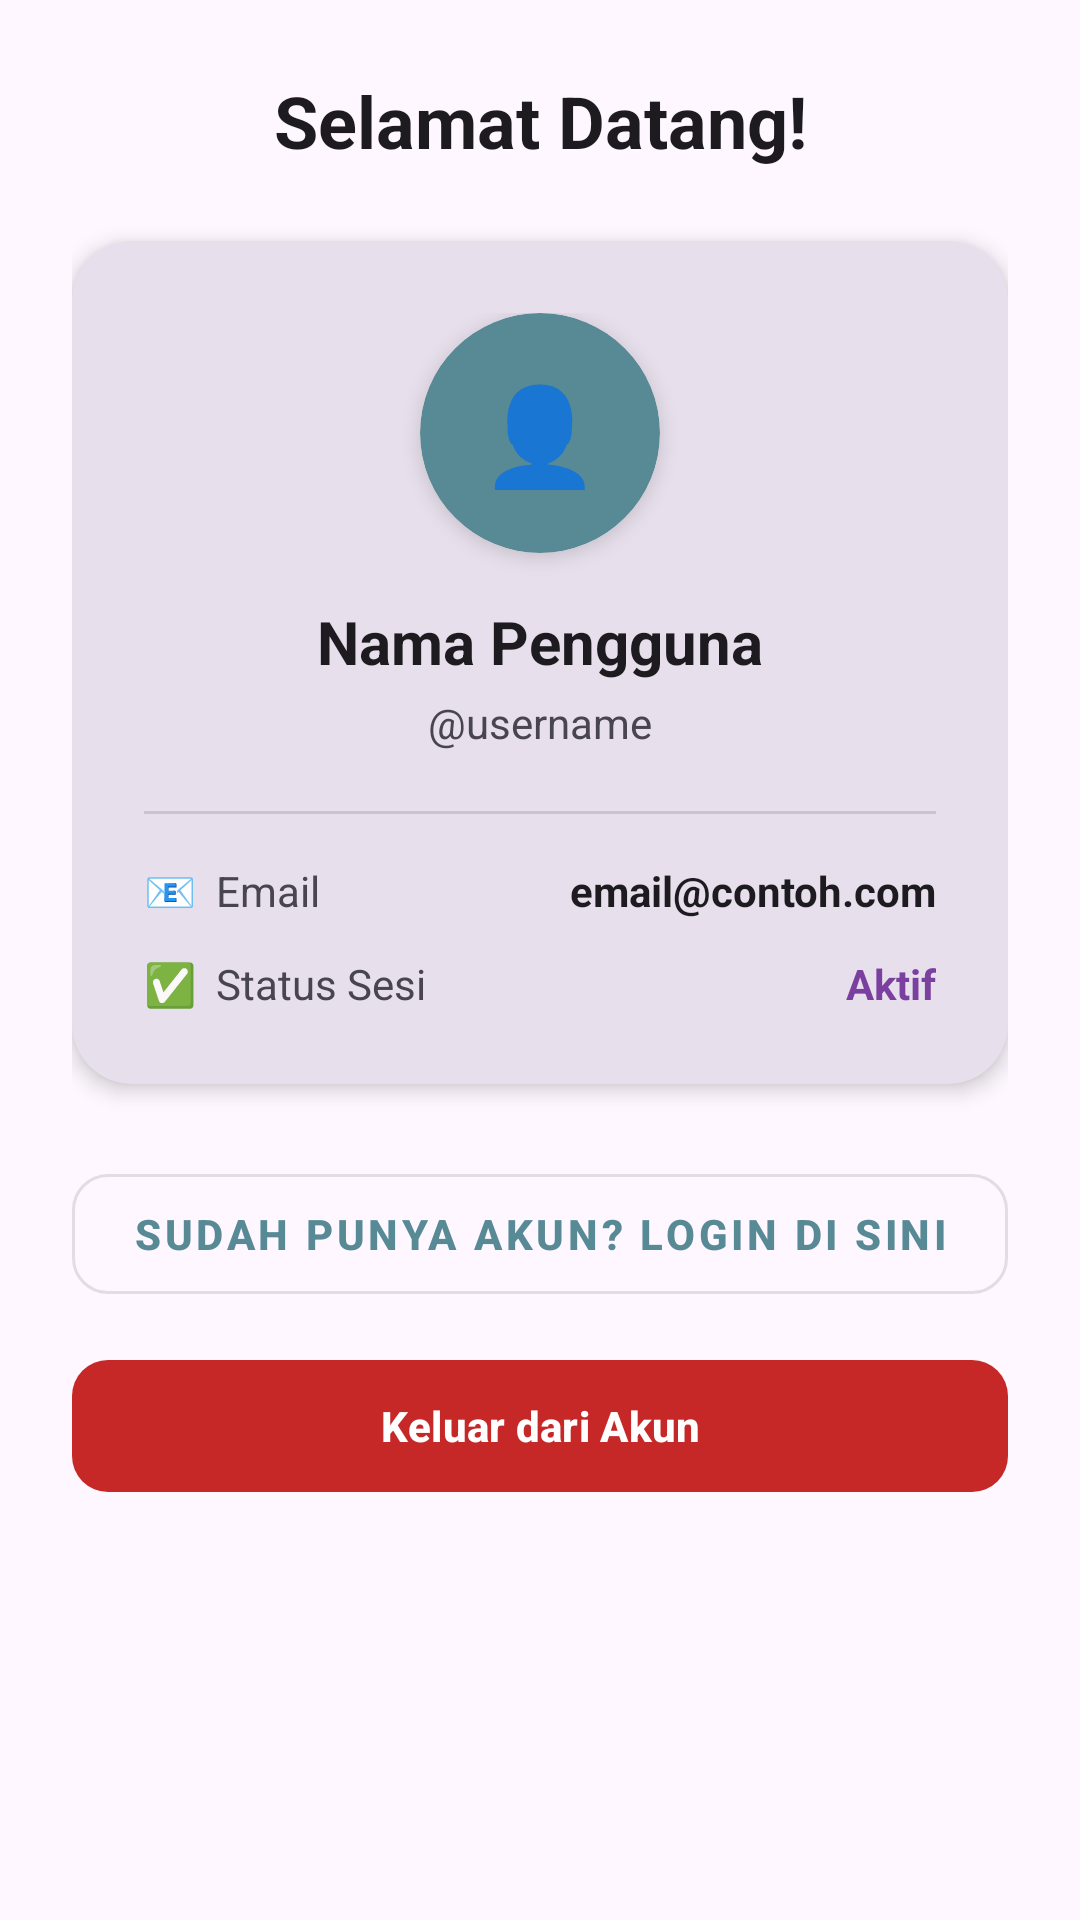

Reconstruct the res/layout file that produces this screen, plus the resources it refers to.
<!-- AndroidManifest.xml: application theme Theme.Penjualannya_adit -->
<!-- res/layout/activity_account.xml -->
<?xml version="1.0" encoding="utf-8"?>
<ScrollView xmlns:android="http://schemas.android.com/apk/res/android"
    xmlns:app="http://schemas.android.com/apk/res-auto"
    android:layout_width="match_parent"
    android:layout_height="match_parent"
    android:background="?attr/colorSurface"
    android:fillViewport="true">

    <LinearLayout
        android:layout_width="match_parent"
        android:layout_height="wrap_content"
        android:gravity="center_horizontal"
        android:orientation="vertical"
        android:padding="24dp"
        android:paddingTop="40dp">

        
        <TextView
            android:id="@+id/tvWelcomeTitle"
            android:layout_width="match_parent"
            android:layout_height="wrap_content"
            android:layout_marginBottom="24dp"
            android:gravity="center"
            android:text="Selamat Datang!"
            android:textColor="?attr/colorOnSurface"
            android:textSize="24sp"
            android:textStyle="bold" />

        
        <androidx.cardview.widget.CardView
            android:layout_width="match_parent"
            android:layout_height="wrap_content"
            android:layout_marginBottom="24dp"
            app:cardBackgroundColor="?attr/colorSurfaceVariant"
            app:cardCornerRadius="20dp"
            app:cardElevation="4dp">

            <LinearLayout
                android:layout_width="match_parent"
                android:layout_height="wrap_content"
                android:gravity="center_horizontal"
                android:orientation="vertical"
                android:padding="24dp">

                
                <androidx.cardview.widget.CardView
                    android:layout_width="80dp"
                    android:layout_height="80dp"
                    android:layout_marginBottom="16dp"
                    app:cardBackgroundColor="?attr/colorPrimary"
                    app:cardCornerRadius="40dp"
                    app:cardElevation="4dp">

                    <TextView
                        android:layout_width="match_parent"
                        android:layout_height="match_parent"
                        android:gravity="center"
                        android:text="👤"
                        android:textSize="32sp" />
                </androidx.cardview.widget.CardView>

                <TextView
                    android:id="@+id/tvNamaProfil"
                    android:layout_width="wrap_content"
                    android:layout_height="wrap_content"
                    android:text="Nama Pengguna"
                    android:textColor="?attr/colorOnSurface"
                    android:textSize="20sp"
                    android:textStyle="bold" />

                <TextView
                    android:id="@+id/tvUsernameProfil"
                    android:layout_width="wrap_content"
                    android:layout_height="wrap_content"
                    android:layout_marginTop="4dp"
                    android:text="@username"
                    android:textColor="?attr/colorOnSurfaceVariant"
                    android:textSize="14sp" />

                
                <View
                    android:layout_width="match_parent"
                    android:layout_height="1dp"
                    android:layout_marginTop="20dp"
                    android:layout_marginBottom="16dp"
                    android:background="?attr/colorOutlineVariant" />

                
                <LinearLayout
                    android:layout_width="match_parent"
                    android:layout_height="wrap_content"
                    android:orientation="horizontal"
                    android:gravity="center_vertical">

                    <TextView
                        android:layout_width="wrap_content"
                        android:layout_height="wrap_content"
                        android:text="📧  Email"
                        android:textColor="?attr/colorOnSurfaceVariant"
                        android:textSize="14sp"
                        android:layout_weight="0" />

                    <TextView
                        android:id="@+id/tvEmailProfil"
                        android:layout_width="0dp"
                        android:layout_height="wrap_content"
                        android:layout_weight="1"
                        android:gravity="end"
                        android:text="email@contoh.com"
                        android:textColor="?attr/colorOnSurface"
                        android:textSize="14sp"
                        android:textStyle="bold" />
                </LinearLayout>

                
                <LinearLayout
                    android:layout_width="match_parent"
                    android:layout_height="wrap_content"
                    android:layout_marginTop="12dp"
                    android:orientation="horizontal"
                    android:gravity="center_vertical">

                    <TextView
                        android:layout_width="wrap_content"
                        android:layout_height="wrap_content"
                        android:text="✅  Status Sesi"
                        android:textColor="?attr/colorOnSurfaceVariant"
                        android:textSize="14sp" />

                    <TextView
                        android:layout_width="0dp"
                        android:layout_height="wrap_content"
                        android:layout_weight="1"
                        android:gravity="end"
                        android:text="Aktif"
                        android:textColor="@color/md_theme_primary"
                        android:textSize="14sp"
                        android:textStyle="bold" />
                </LinearLayout>

            </LinearLayout>
        </androidx.cardview.widget.CardView>

        
        <com.google.android.material.button.MaterialButton
            android:id="@+id/btnDaftarLagi"
            android:layout_width="match_parent"
            android:layout_height="52dp"
            android:layout_marginBottom="12dp"
            android:text="Sudah punya akun? Login di sini"
            android:textStyle="bold"
            android:textSize="14sp"
            app:cornerRadius="12dp"
            style="@style/Widget.MaterialComponents.Button.OutlinedButton" />

        <com.google.android.material.button.MaterialButton
            android:id="@+id/btnLogout"
            android:layout_width="match_parent"
            android:layout_height="52dp"
            android:layout_marginBottom="32dp"
            android:text="Keluar dari Akun"
            android:textStyle="bold"
            android:textSize="14sp"
            app:cornerRadius="12dp"
            app:backgroundTint="@color/color_logout_btn"
            android:textColor="@android:color/white" />

    </LinearLayout>
</ScrollView>
<!-- resources referenced by this layout -->
<resources>
  <color name="color_logout_btn">#C62828</color>
  <color name="md_theme_primary">#7B3FA0</color>
  <style name="Theme.Penjualannya_adit" parent="Base.Theme.Penjualannya_adit" />
  <style name="Base.Theme.Penjualannya_adit" parent="Theme.Material3.DayNight.NoActionBar">
          <item name="colorPrimary">@color/primary_brand</item>
          <item name="android:statusBarColor">@color/primary_brand</item>
      </style>
  <color name="primary_brand">#588A96</color>
</resources>
